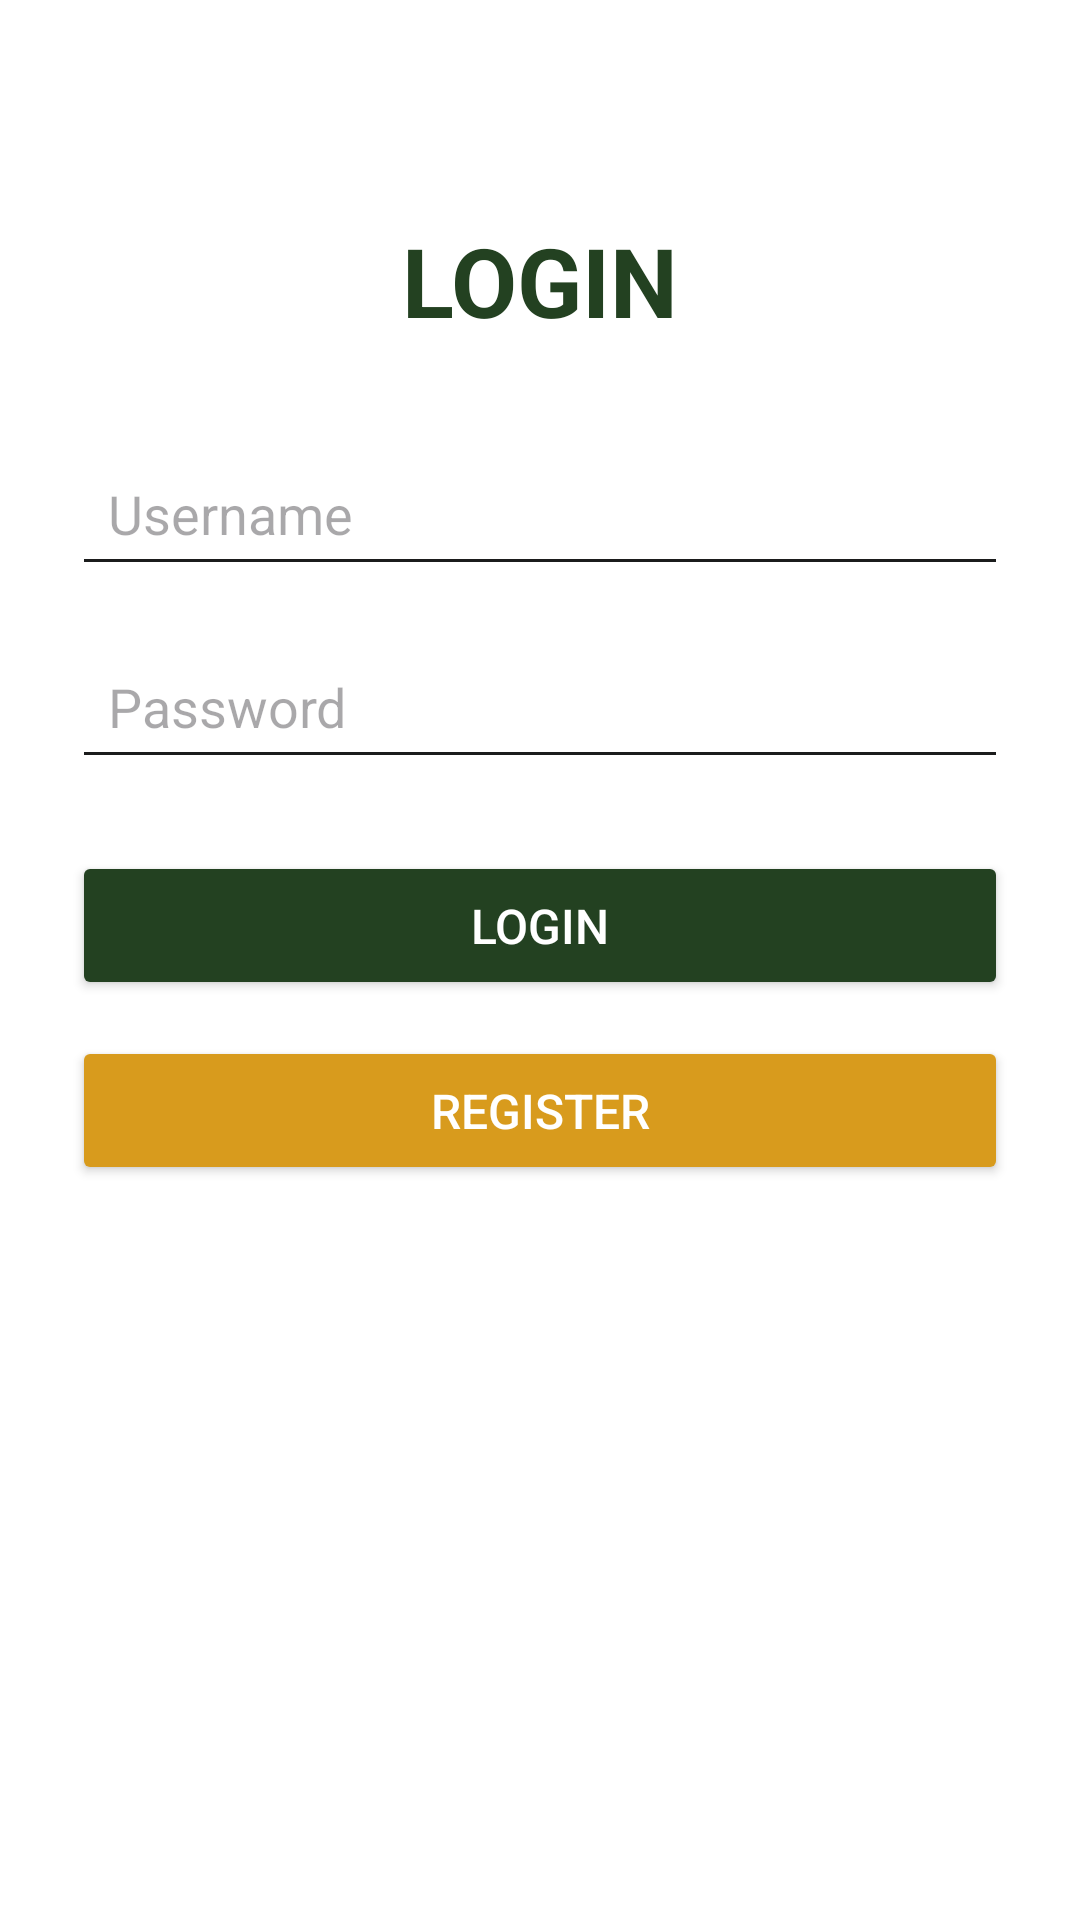

The Android layout XML behind this screen, and the referenced resources:
<!-- AndroidManifest.xml: application theme Theme.VSGALoginDanCRUD -->
<!-- res/layout/activity_login.xml -->
<?xml version="1.0" encoding="utf-8"?>
<androidx.constraintlayout.widget.ConstraintLayout xmlns:android="http://schemas.android.com/apk/res/android"
    xmlns:app="http://schemas.android.com/apk/res-auto"
    xmlns:tools="http://schemas.android.com/tools"
    android:id="@+id/main"
    android:layout_width="match_parent"
    android:layout_height="match_parent"
    android:padding="24dp"
    android:background="@android:color/white"
    tools:context=".LoginActivity">

    
    <TextView
        android:id="@+id/textLoginTitle"
        android:layout_width="wrap_content"
        android:layout_height="wrap_content"
        android:text="LOGIN"
        android:textSize="32sp"
        android:textStyle="bold"
        android:textColor="@color/uin_green_dark"
        app:layout_constraintTop_toTopOf="parent"
        app:layout_constraintStart_toStartOf="parent"
        app:layout_constraintEnd_toEndOf="parent"
        android:layout_marginTop="48dp" />

    
    <EditText
        android:id="@+id/editUserName"
        android:layout_width="0dp"
        android:layout_height="wrap_content"
        android:hint="Username"
        android:inputType="text"
        android:padding="12dp"
        android:backgroundTint="@color/uin_black_dark"
        app:layout_constraintTop_toBottomOf="@id/textLoginTitle"
        app:layout_constraintStart_toStartOf="parent"
        app:layout_constraintEnd_toEndOf="parent"
        android:layout_marginTop="32dp" />

    
    <EditText
        android:id="@+id/editPassword"
        android:layout_width="0dp"
        android:layout_height="wrap_content"
        android:hint="Password"
        android:inputType="textPassword"
        android:padding="12dp"
        android:backgroundTint="@color/uin_black_dark"
        app:layout_constraintTop_toBottomOf="@id/editUserName"
        app:layout_constraintStart_toStartOf="parent"
        app:layout_constraintEnd_toEndOf="parent"
        android:layout_marginTop="16dp" />

    
    <Button
        android:id="@+id/button"
        android:layout_width="0dp"
        android:layout_height="wrap_content"
        android:padding="14dp"
        android:textSize="16sp"
        android:text="Login"
        android:backgroundTint="@color/uin_green_dark"
        android:textColor="@android:color/white"
        android:fontFamily="sans-serif-medium"
        app:layout_constraintTop_toBottomOf="@id/editPassword"
        app:layout_constraintStart_toStartOf="parent"
        app:layout_constraintEnd_toEndOf="parent"
        android:layout_marginTop="24dp" />

    
    <Button
        android:id="@+id/button2"
        android:layout_width="0dp"
        android:layout_height="wrap_content"
        android:padding="14dp"
        android:textSize="16sp"
        android:text="Register"
        android:backgroundTint="@color/uin_gold"
        android:textColor="@android:color/white"
        android:fontFamily="sans-serif-medium"
        app:layout_constraintTop_toBottomOf="@id/button"
        app:layout_constraintStart_toStartOf="parent"
        app:layout_constraintEnd_toEndOf="parent"
        android:layout_marginTop="12dp" />


</androidx.constraintlayout.widget.ConstraintLayout>
<!-- resources referenced by this layout -->
<resources>
  <color name="uin_black_dark">#1B1C1C</color>
  <color name="uin_gold">#D89B1D</color>
  <color name="uin_green_dark">#234121</color>
  <style name="Theme.VSGALoginDanCRUD" parent="Base.Theme.VSGALoginDanCRUD" />
  <style name="Base.Theme.VSGALoginDanCRUD" parent="Theme.Material3.DayNight.NoActionBar">
          
          
      </style>
</resources>
